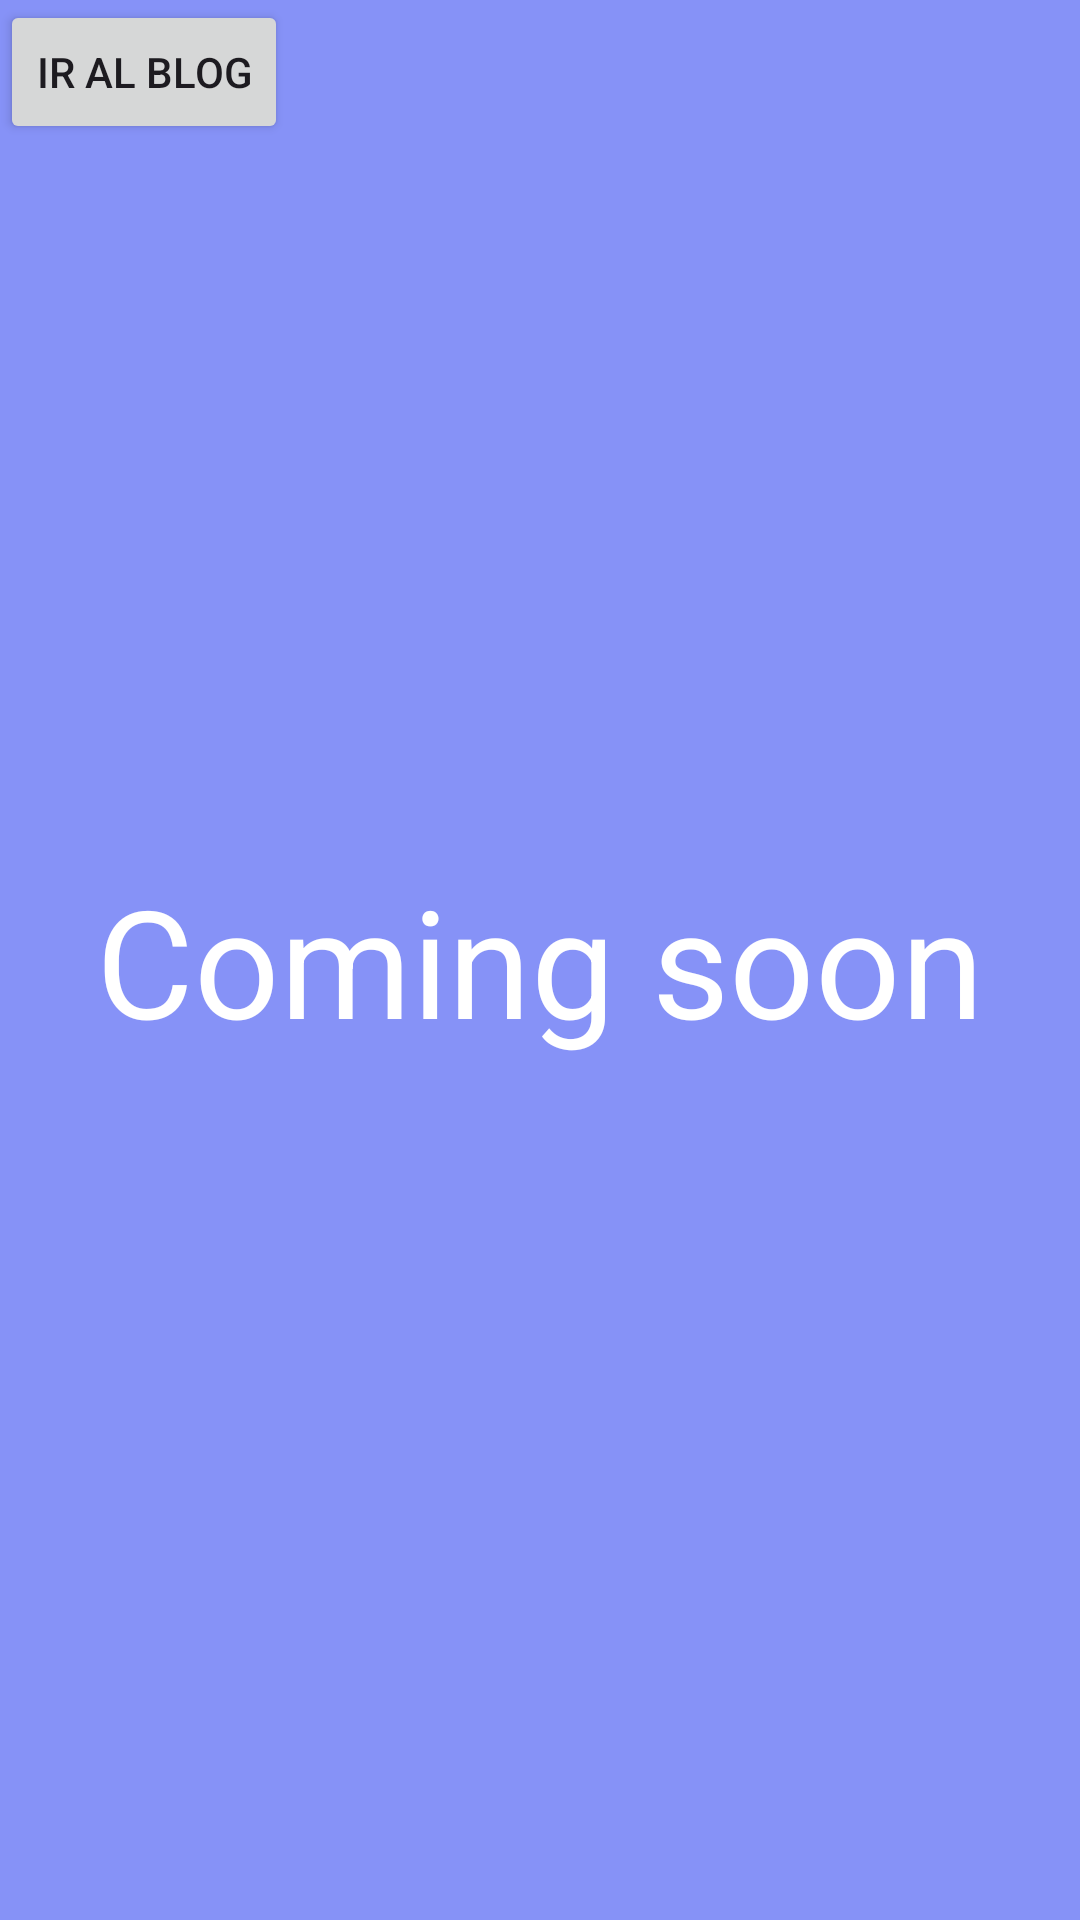

Produce the Android XML layout that renders to this screen, including the resource entries it uses.
<!-- AndroidManifest.xml: application theme Theme.EVO -->
<!-- res/layout/activity_main.xml -->
<?xml version="1.0" encoding="utf-8"?>
<androidx.coordinatorlayout.widget.CoordinatorLayout
    xmlns:android="http://schemas.android.com/apk/res/android"
    xmlns:app="http://schemas.android.com/apk/res-auto"
    xmlns:tools="http://schemas.android.com/tools"
    android:layout_width="match_parent"
    android:layout_height="match_parent"
    android:background="@color/lavender"
    tools:context=".MainActivity">

    <TextView
        android:layout_width="match_parent"
        android:layout_height="match_parent"
        android:text="Coming soon"
        android:gravity="center"
        android:textSize="50sp"
        android:textColor="@color/white"/>

    <FrameLayout
        android:layout_width="match_parent"
        android:layout_height="match_parent"
        android:id="@+id/frame_layout"/>

    <Button
        android:id="@+id/btnBlog"
        android:layout_width="wrap_content"
        android:layout_height="wrap_content"
        android:text="Ir al Blog"
        android:layout_centerInParent="true"/>
    
</androidx.coordinatorlayout.widget.CoordinatorLayout>
<!-- resources referenced by this layout -->
<resources>
  <color name="lavender">#8692f7</color>
  <color name="white">#FFFFFFFF</color>
  <style name="Theme.EVO" parent="Base.Theme.EVO" />
  <style name="Base.Theme.EVO" parent="Theme.Material3.DayNight.NoActionBar">
          
          
      </style>
</resources>
